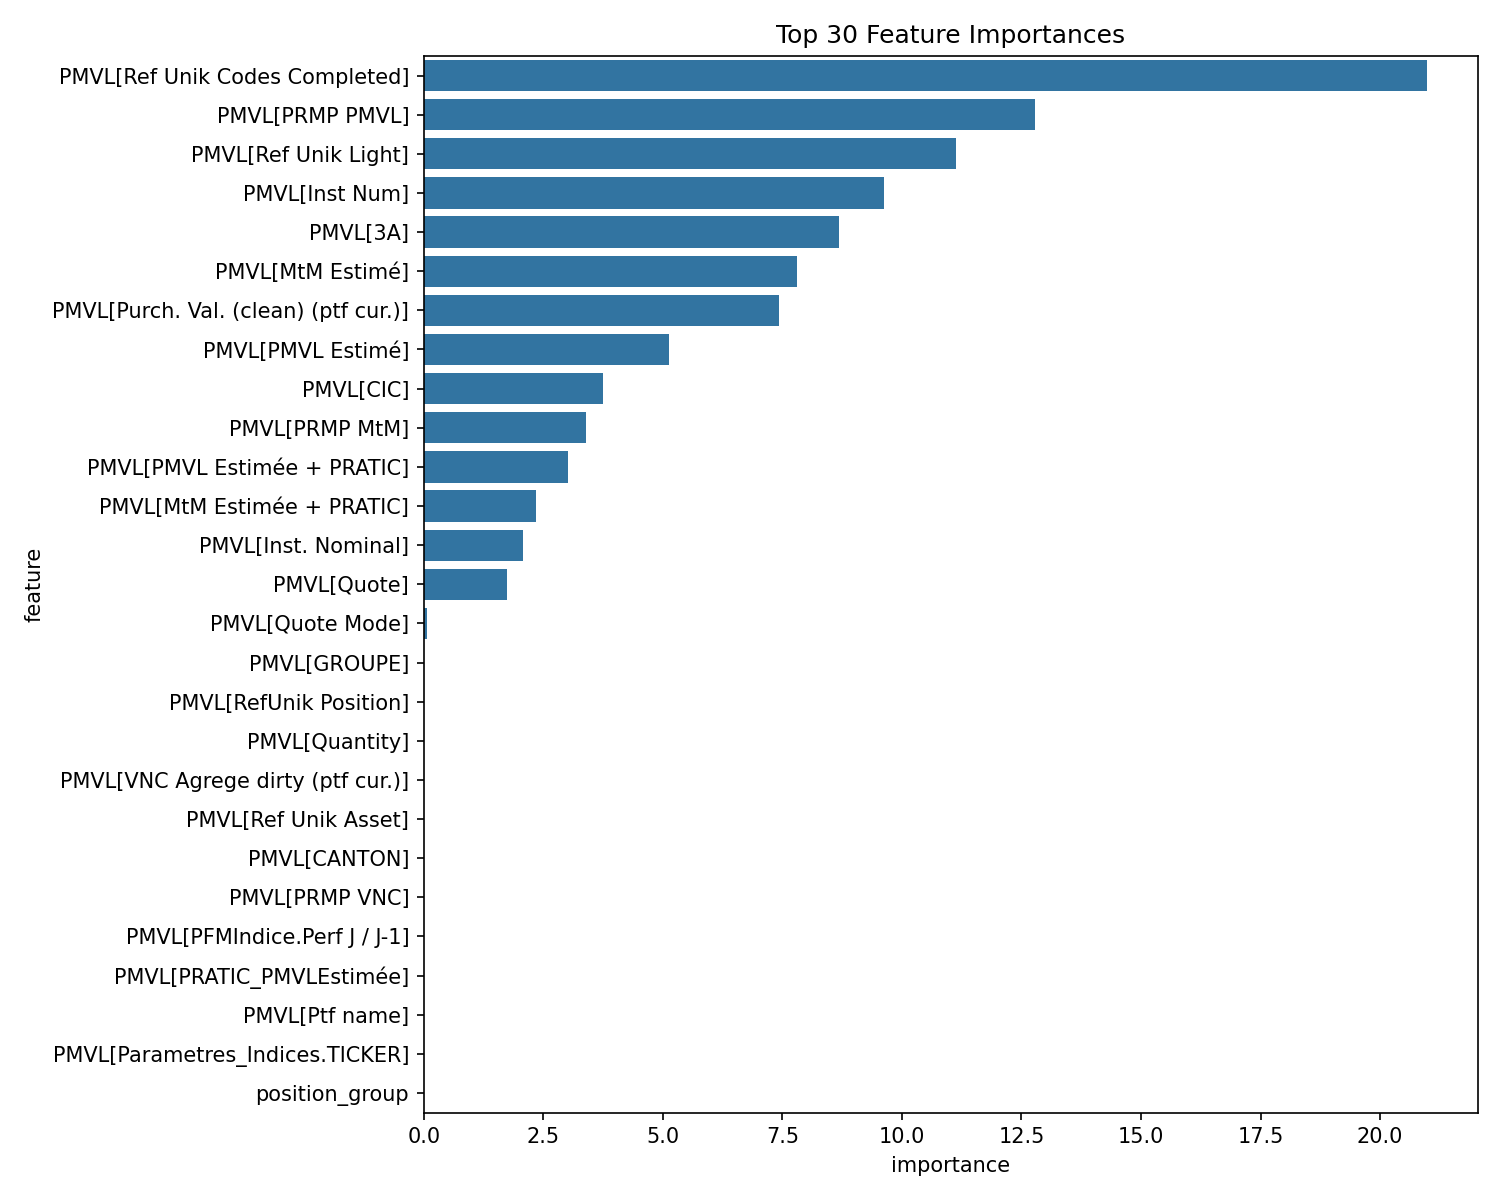

The table this chart was drawn from, first rows:
feature, importance
PMVL[Ref Unik Codes Completed], 20.99
PMVL[PRMP PMVL], 12.79
PMVL[Ref Unik Light], 11.13
PMVL[Inst Num], 9.629
PMVL[3A], 8.69
PMVL[MtM Estimé], 7.815
PMVL[Purch. Val. (clean) (ptf cur.)], 7.43
PMVL[PMVL Estimé], 5.138
PMVL[CIC], 3.749
PMVL[PRMP MtM], 3.388
PMVL[PMVL Estimée + PRATIC], 3.017
PMVL[MtM Estimée + PRATIC], 2.34
PMVL[Inst. Nominal], 2.08
PMVL[Quote], 1.745
PMVL[Quote Mode], 0.06728
PMVL[GROUPE], 0.0
PMVL[RefUnik Position], 0.0
PMVL[Quantity], 0.0
PMVL[VNC Agrege dirty (ptf cur.)], 0.0
PMVL[Ref Unik Asset], 0.0
PMVL[CANTON], 0.0
PMVL[PRMP VNC], 0.0
PMVL[PFMIndice.Perf J / J-1], 0.0
PMVL[PRATIC_PMVLEstimée], 0.0
PMVL[Ptf name], 0.0
PMVL[Parametres_Indices.TICKER], 0.0
position_group, 0.0
